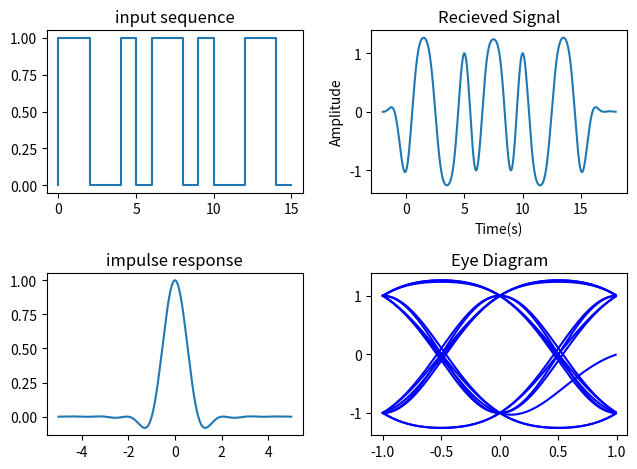

This chart was generated by the following Python code:
import numpy as np
import matplotlib.pyplot as plt

T=1
fs=100
rolloff=0.7

g=lambda t: np.sinc(t)*np.cos(np.pi*rolloff*t)/(1-(2*rolloff*t)**2)

binary_seq=np.array([0,1,1,0,0,1,0,1,1,0,1,0,0,1,1,0])
j=binary_seq*2-1

t=np.arange(-2*T,(len(j)+2)*T, 1/fs)

y=sum(j[k]*g(t-k*T) for k in range (len(j)))

#Plotting
fig,a = plt.subplots(2,2)
a[0,1].plot(t,y)
a[0,1].set_title('Recieved Signal')
a[0,1].set_xlabel('Time(s)')
a[0,1].set_ylabel('Amplitude')

x=np.arange(-T,T,1/fs)
for i in range(2*fs, len(y)-3*fs,fs):
    a[1,1].plot(x,y[i:i+2*fs], color='blue')
a[1][1].set_title("Eye Diagram")
a[0][0].step(np.arange(len(binary_seq)),binary_seq)
a[0][0].set_title("input sequence")
t_imp=np.arange(-5,5,0.01)
a[1][0].plot(t_imp,g(t_imp))
a[1][0].set_title("impulse response")
plt.tight_layout()
plt.show()
